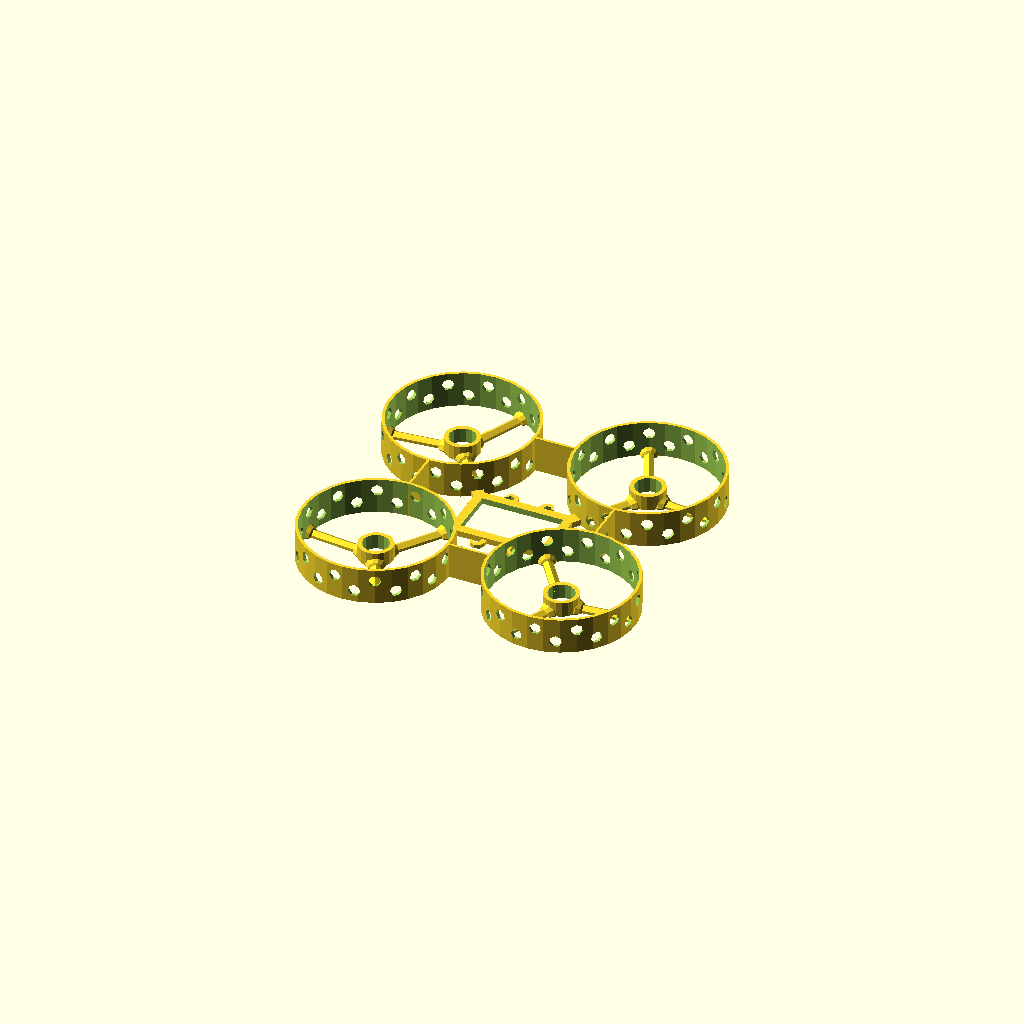
Cell 1: the model at its default parameters.
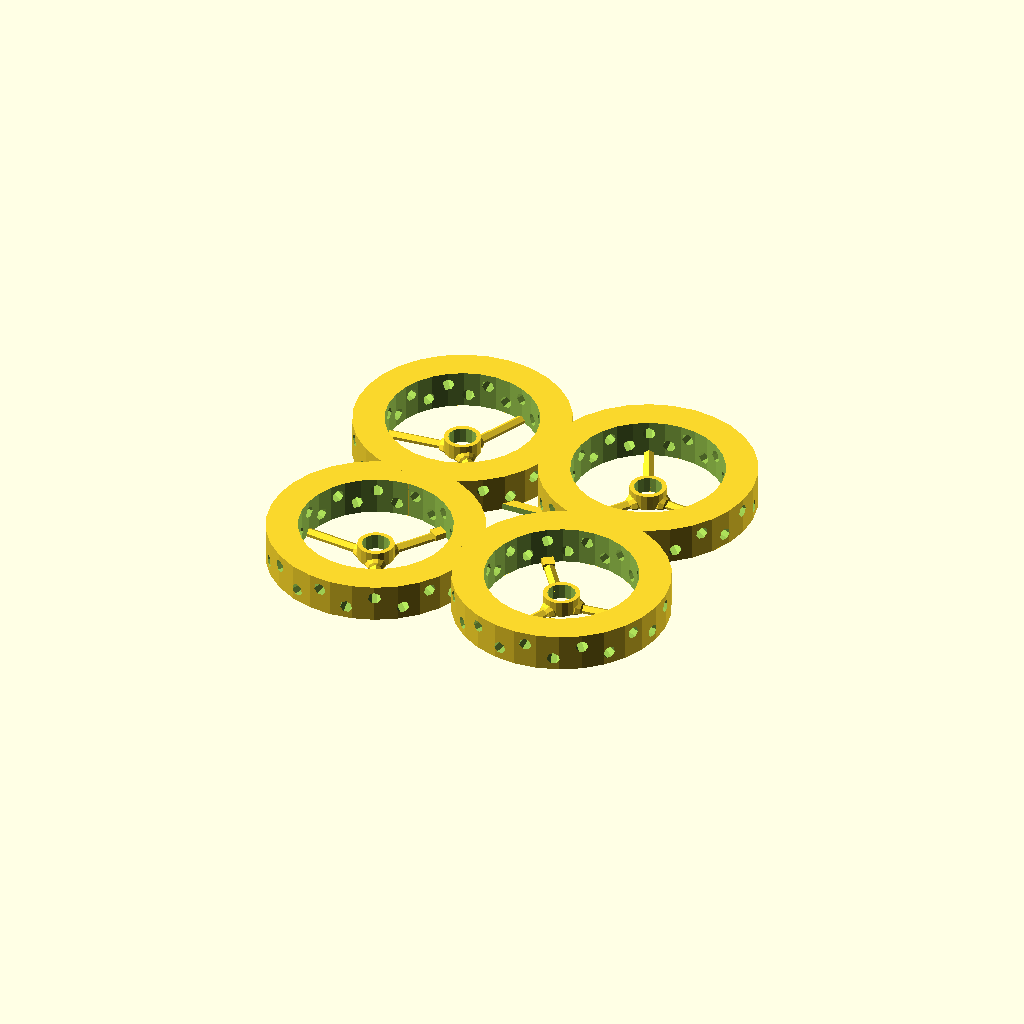
Cell 2: the same model with wall = 10.
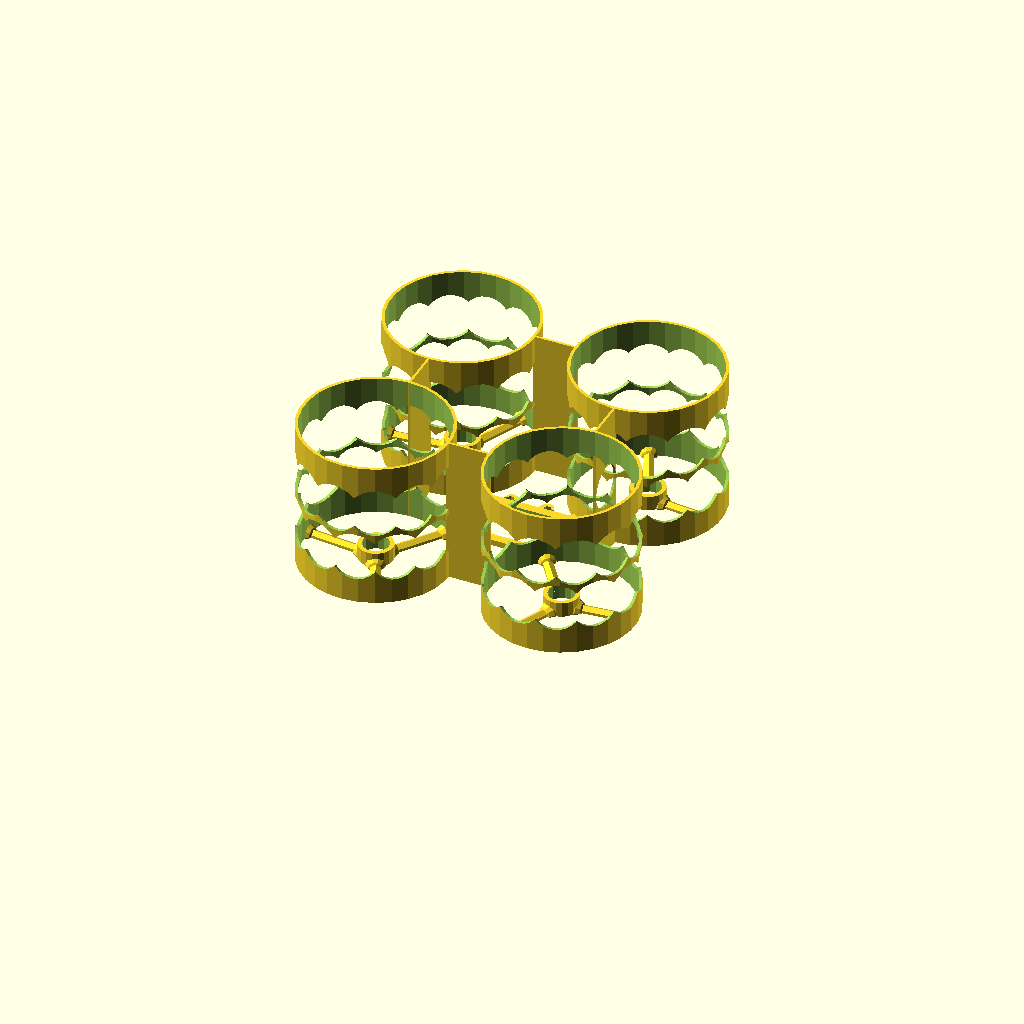
Cell 3: ductHeight = 50 (everything else at default).
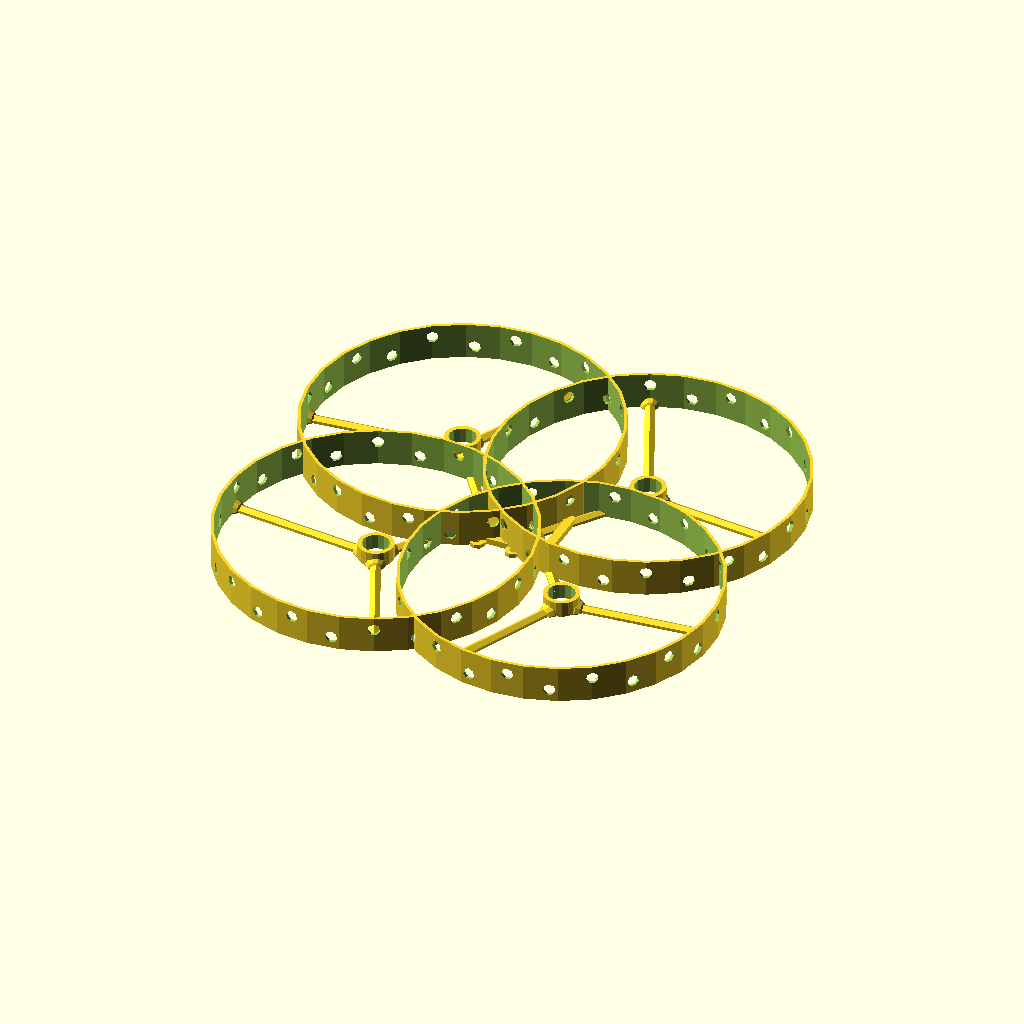
Cell 4: ductDiameter = 100 (everything else at default).
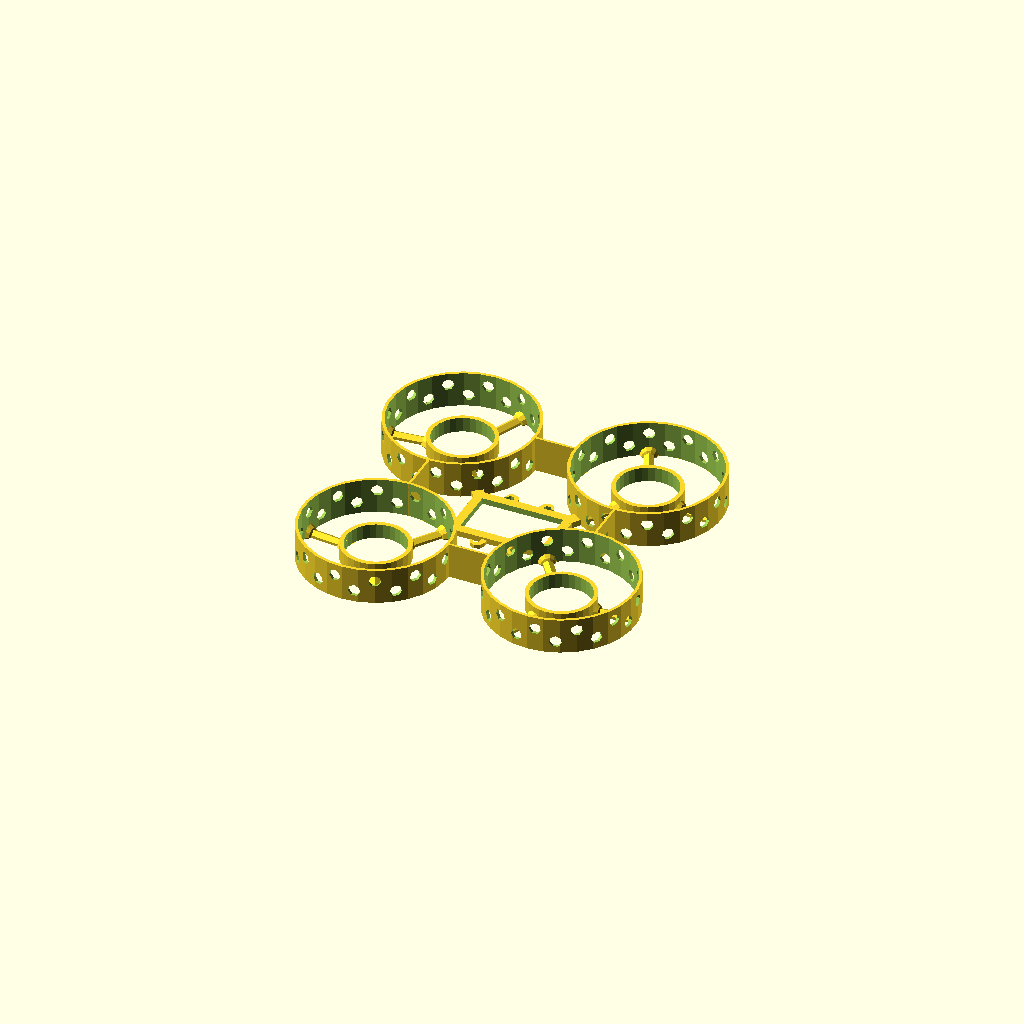
Cell 5 — motorDiameter set to 20, the other parameters unchanged.
All cells are drawn from one camera (rotation 55°, 0°, 25°, orthographic, colour scheme Cornfield), so only the parameter changes between them.
Source of the model, inputs/thingiverse/thing-2170456/files/micro_frame.scad:
//$fn = 50;
/* [General] */
// Duct walls
wall = 1; // [0.1:0.1:10]
// Duct connector walls
thinWall = 0.8; // [0.1:0.1:10]

/* [Duct] */
// Height of the duct
ductHeight = 12; // [1:0.1:50]
// Diameter of the duct. AKA how big are your props
ductDiameter = 48; // [1:0.1:100]

/* [Motor] */
// Motor Diameter
motorDiameter = 8.8; // [0.1:0.1:20]
// Wall of the motor holder
motorWall = 1.4; // [0.1:0.1:10]
// Height of the motor holder
motorHeight = 5; // [0.1:0.1:20]
// Arm Diameter
armDiameter = 3.8; // [0.1:0.1:20]

/* [Boardholder] */
// Length
boardHolderLength =  33.5; // [0.1:0.1:100]
// Width
boardHolderWidth =  22; // [0.1:0.1:100]
// Height
boardHolderHeight = 2; // [0.1:0.1:10]
// Depth
boardHolderWall = 3; // [0.1:0.1:10]
// How far away the motors should be
wheelbase = 63; // [0.1:0.1:120]

/* [Hidden] */
ductRadius = ductDiameter / 2;
motorRadius = motorDiameter / 2;
armRadius = armDiameter / 2;

boardHolderX = wheelbase / 2;
boardHolderY = wheelbase / 2;

z = sqrt((wheelbase * wheelbase) / 2);
x = sqrt((boardHolderWidth * boardHolderWidth) / 2);
a = z - x;
b = (boardHolderLength - boardHolderWidth ) / 2;
c = sqrt((a * a) + (b * b) - 2 * a * b * cos(45));
beta = acos(((a * a) + (c * c) - (b * b)) / (2 * a * c));

boardHolderArm = c - ductRadius + wall +2;

ducts();
ductConnectors();
boardHolder();

module duct() {
  group() {
      difference() {
        difference() {
          cylinder(r = ductRadius + wall, h = ductHeight);

          translate([0, 0, -1])
            cylinder(r = ductRadius, h = ductHeight + 2);
        }

        for(j = [1 : 1 : 2])
          for(i = [0 : 30 : 360])
            rotate([0, 0, i + 15 * j])
                translate([-ductRadius + 1, 0, ductHeight / 3 * j])
                    rotate([0, -90, 0])
                        cylinder(r = ductHeight / 6, h = wall + 2);
      }
      
      motorHolder();
      arms();
    }
}

module motorHolder() {
  difference() {
    cylinder(r=motorRadius + motorWall, h=motorHeight);

    translate([0, 0, -1])
      cylinder(r=motorRadius, h=motorHeight + 2);
  }
}

module arm() {
  rotate([0, 90, 0]) {
    group() {
      cylinder(r=armRadius, h=ductRadius + wall);

      translate([0, 0, motorRadius])
        sphere(r=armRadius * 1.8);

      translate([0, 0, ductRadius + wall])
        sphere(r=armRadius * 1.8);
    }
  }
}

module arms() {
  intersection() {
    difference() {
      cylinder(r=ductRadius + wall, h=ductHeight);

      translate([0, 0, -1])
        cylinder(r=motorRadius, h=ductHeight + 2);
    }
  
    group() {
      for(i = [0 : 120 : 240])
          rotate([0, 0, i])
            arm();
    }
  }
}

module boardHolder() {
    translate([boardHolderX, boardHolderY, boardHolderHeight / 2]) {
        difference() {
            cube([boardHolderLength, boardHolderWidth, boardHolderHeight], center=true);
            cube([boardHolderLength - boardHolderWall * 2, boardHolderWidth - boardHolderWall * 2, boardHolderHeight + 2], center = true);
        }
        
        translate([boardHolderX, boardHolderY, 0])
            rotate([0, 0, 45 + beta])
                translate([-ductRadius - (c - ductRadius) / 2 - 2, 0, 0])
                    cube([boardHolderArm, armDiameter, boardHolderHeight], center = true);
        
        
        translate([-boardHolderX, boardHolderY, 0])
            rotate([0, 0, 135 - beta])
                translate([-ductRadius - (c - ductRadius) / 2 - 2, 0, 0])
                    cube([boardHolderArm, armDiameter, boardHolderHeight], center = true);
        
        translate([-boardHolderX, -boardHolderY, 0])
            rotate([0, 0,-135 + beta])
                translate([-ductRadius - (c - ductRadius) / 2 - 2, 0, 0])
                    cube([boardHolderArm, armDiameter, boardHolderHeight], center = true);
        
        translate([boardHolderX, -boardHolderY, 0])
            rotate([0, 0, -45 - beta])
                translate([-ductRadius - (c - ductRadius) / 2 - 2, 0, 0])
                    cube([boardHolderArm, armDiameter, boardHolderHeight], center = true);
        
        translate([6, boardHolderWidth / 2 - 0.5, -boardHolderHeight / 6])
            hook();
        
        translate([6,- boardHolderWidth / 2 + 0.5, -boardHolderHeight / 6])
            rotate([180,0,0])
                hook();
                
        translate([-6, boardHolderWidth / 2 - 0.5, -boardHolderHeight / 6])
            rotate([0, 180, 0])
                hook();
        
        translate([-6,- boardHolderWidth / 2 + 0.5, -boardHolderHeight / 6])
            rotate([180, 180, 0])
                hook();                
    }
}

module hook() {
    difference() {
        group() {
            cube([5, 4, boardHolderHeight / 3 * 2], center = true);
            translate([0, 2, 0])
                cylinder(r = 2.4, h = boardHolderHeight / 3 * 2, center = true);
        }

        translate([1.7, 0, 0]) {
            translate([0, -0.5, 0])
                cube([5, 5, boardHolderHeight + 2], center = true);
            translate([-1.3, 2, 0])
                cylinder(r = 1.2, h = boardHolderHeight + 2, center = true);
        }
    }
}

module ducts() {
    rotate([0, 0, 45 + beta]) duct();
    translate([wheelbase, 0, 0]) rotate([0, 0, 135 - beta]) duct();
    translate([0, wheelbase, 0]) rotate([0, 0, -45 - beta]) duct();
    translate([wheelbase, wheelbase, 0]) rotate([0, 0, -135 + beta]) duct();
}

module ductConnector() {
    translate([0, 0, ductHeight / 2])
        cube([wheelbase - (ductDiameter), thinWall, ductHeight], center = true);
}

module ductConnectors() {
    translate([wheelbase / 2, 0 ,0]) ductConnector();
    translate([wheelbase / 2, wheelbase ,0]) ductConnector();
    translate([0, wheelbase / 2, 0]) rotate([0, 0, 90]) ductConnector();
   translate([wheelbase, wheelbase / 2, 0]) {
        difference() {
            rotate([0, 0, 90]) ductConnector();
            translate([-wall / 2 - 1, 0, ductHeight / 2])
                rotate([0, 90, 0])
                    cylinder(r=ductHeight / 7, h = wall + 2);
        }
    }
}
Customizer parameters (derived from the source; name, type, default, range or options):
wall: number, default 1, range 0.1 to 10, step 0.1
thinWall: number, default 0.8, range 0.1 to 10, step 0.1
ductHeight: number, default 12, range 1 to 50, step 0.1
ductDiameter: number, default 48, range 1 to 100, step 0.1
motorDiameter: number, default 8.8, range 0.1 to 20, step 0.1
motorWall: number, default 1.4, range 0.1 to 10, step 0.1
motorHeight: number, default 5, range 0.1 to 20, step 0.1
armDiameter: number, default 3.8, range 0.1 to 20, step 0.1
boardHolderLength: number, default 33.5, range 0.1 to 100, step 0.1
boardHolderWidth: number, default 22, range 0.1 to 100, step 0.1
boardHolderHeight: number, default 2, range 0.1 to 10, step 0.1
boardHolderWall: number, default 3, range 0.1 to 10, step 0.1
wheelbase: number, default 63, range 0.1 to 120, step 0.1
